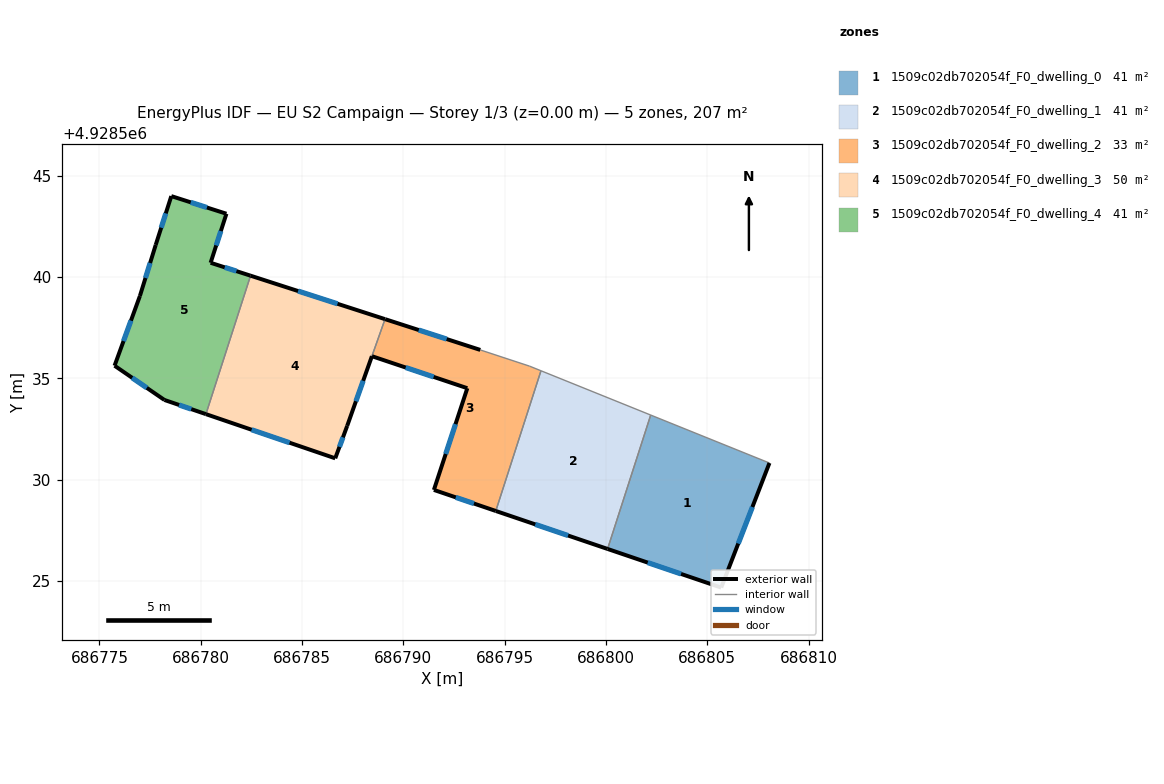
=== STOREY PLAN SPEC (per zone: floor XY polygon, exterior-wall plan segments, windows/doors) ===
zone 1: 1509c02db702054f_F0_dwelling_0  (41.4 m²)
  floor: (686808.07, 4928530.82) (686805.69, 4928524.67) (686800.08, 4928526.58) (686802.21, 4928533.19)
  exterior wall: (686805.69, 4928524.67) – (686808.07, 4928530.82)  [6.6 m]
    window: (686806.53, 4928526.85) – (686807.23, 4928528.65)  [1.7 m²]
  exterior wall: (686800.08, 4928526.58) – (686805.69, 4928524.67)  [5.9 m]
    window: (686802.06, 4928525.91) – (686803.71, 4928525.35)  [1.5 m²]
  interior walls: 2
zone 2: 1509c02db702054f_F0_dwelling_1  (41.4 m²)
  floor: (686802.21, 4928533.19) (686800.08, 4928526.58) (686794.56, 4928528.46) (686796.79, 4928535.38)
  exterior wall: (686794.56, 4928528.46) – (686800.08, 4928526.58)  [5.8 m]
    window: (686796.51, 4928527.79) – (686798.13, 4928527.24)  [1.5 m²]
  interior walls: 3
zone 3: 1509c02db702054f_F0_dwelling_2  (33.1 m²)
  floor: (686796.23, 4928535.60) (686796.79, 4928535.38) (686794.56, 4928528.46) (686791.51, 4928529.50) (686793.16, 4928534.51) (686788.45, 4928536.09) (686789.10, 4928537.92) (686793.80, 4928536.40)
  exterior wall: (686791.51, 4928529.50) – (686794.56, 4928528.46)  [3.2 m]
    window: (686792.59, 4928529.13) – (686793.48, 4928528.82)  [0.8 m²]
  exterior wall: (686793.16, 4928534.51) – (686791.51, 4928529.50)  [5.3 m]
    window: (686792.57, 4928532.74) – (686792.09, 4928531.27)  [1.4 m²]
  exterior wall: (686788.45, 4928536.09) – (686793.16, 4928534.51)  [5.0 m]
    window: (686790.11, 4928535.54) – (686791.50, 4928535.07)  [1.3 m²]
  exterior wall: (686793.80, 4928536.40) – (686789.10, 4928537.92)  [4.9 m]
    window: (686792.14, 4928536.94) – (686790.76, 4928537.39)  [1.3 m²]
  interior walls: 4
zone 4: 1509c02db702054f_F0_dwelling_3  (49.7 m²)
  floor: (686789.10, 4928537.92) (686787.23, 4928532.66) (686786.64, 4928531.05) (686780.26, 4928533.24) (686782.46, 4928540.07)
  exterior wall: (686789.10, 4928537.92) – (686782.46, 4928540.07)  [7.0 m]
    window: (686786.75, 4928538.68) – (686784.80, 4928539.31)  [1.8 m²]
  exterior wall: (686786.64, 4928531.05) – (686787.23, 4928532.66)  [1.7 m]
    window: (686786.85, 4928531.62) – (686787.02, 4928532.09)  [0.4 m²]
  exterior wall: (686780.26, 4928533.24) – (686786.64, 4928531.05)  [6.7 m]
    window: (686782.51, 4928532.46) – (686784.38, 4928531.83)  [1.7 m²]
  exterior wall: (686787.23, 4928532.66) – (686788.45, 4928536.10)  [3.6 m]
    window: (686787.66, 4928533.87) – (686788.02, 4928534.88)  [0.9 m²]
  interior walls: 2
zone 5: 1509c02db702054f_F0_dwelling_4  (41.4 m²)
  floor: (686781.27, 4928543.12) (686780.49, 4928540.71) (686782.46, 4928540.07) (686780.26, 4928533.24) (686778.21, 4928533.93) (686775.75, 4928535.62) (686777.00, 4928539.07) (686777.78, 4928541.58) (686778.55, 4928544.00)
  exterior wall: (686777.78, 4928541.58) – (686777.00, 4928539.07)  [2.6 m]
    window: (686777.50, 4928540.69) – (686777.27, 4928539.96)  [0.7 m²]
  exterior wall: (686778.55, 4928544.00) – (686777.78, 4928541.58)  [2.5 m]
    window: (686778.28, 4928543.14) – (686778.05, 4928542.44)  [0.7 m²]
  exterior wall: (686781.27, 4928543.12) – (686778.55, 4928544.00)  [2.9 m]
    window: (686780.31, 4928543.43) – (686779.51, 4928543.69)  [0.7 m²]
  exterior wall: (686780.49, 4928540.71) – (686781.27, 4928543.12)  [2.5 m]
    window: (686780.76, 4928541.56) – (686780.99, 4928542.27)  [0.7 m²]
  exterior wall: (686782.46, 4928540.07) – (686780.49, 4928540.71)  [2.1 m]
    window: (686781.76, 4928540.29) – (686781.18, 4928540.48)  [0.5 m²]
  exterior wall: (686778.21, 4928533.93) – (686780.26, 4928533.24)  [2.2 m]
    window: (686778.93, 4928533.69) – (686779.53, 4928533.48)  [0.6 m²]
  exterior wall: (686775.75, 4928535.62) – (686778.21, 4928533.93)  [3.0 m]
    window: (686776.62, 4928535.03) – (686777.34, 4928534.53)  [0.8 m²]
  exterior wall: (686777.00, 4928539.07) – (686775.75, 4928535.62)  [3.7 m]
    window: (686776.56, 4928537.85) – (686776.19, 4928536.84)  [0.9 m²]
  interior walls: 1

=== DERIVED (storey summary) ===
Building: EU S2 Campaign
Storey: 1 of 3  (floor level z = 0.00 m)
Storey gross floor area: 207.0 m²
Zones on this storey: 5
  - 1509c02db702054f_F0_dwelling_0: floor 41.4 m²; exterior wall 12.5 m (37.6 m²); 2 window(s) 3.2 m²; WWR 8.6%
  - 1509c02db702054f_F0_dwelling_1: floor 41.4 m²; exterior wall 5.8 m (17.5 m²); 1 window(s) 1.5 m²; WWR 8.6%
  - 1509c02db702054f_F0_dwelling_2: floor 33.1 m²; exterior wall 18.4 m (55.2 m²); 4 window(s) 4.8 m²; WWR 8.6%
  - 1509c02db702054f_F0_dwelling_3: floor 49.7 m²; exterior wall 19.1 m (57.2 m²); 4 window(s) 4.9 m²; WWR 8.6%
  - 1509c02db702054f_F0_dwelling_4: floor 41.4 m²; exterior wall 21.4 m (64.3 m²); 8 window(s) 5.5 m²; WWR 8.6%
Zone adjacency (shared interzone walls):
  - 1509c02db702054f_F0_dwelling_0 ↔ 1509c02db702054f_F0_dwelling_1
  - 1509c02db702054f_F0_dwelling_1 ↔ 1509c02db702054f_F0_dwelling_2
  - 1509c02db702054f_F0_dwelling_2 ↔ 1509c02db702054f_F0_dwelling_3
  - 1509c02db702054f_F0_dwelling_3 ↔ 1509c02db702054f_F0_dwelling_4